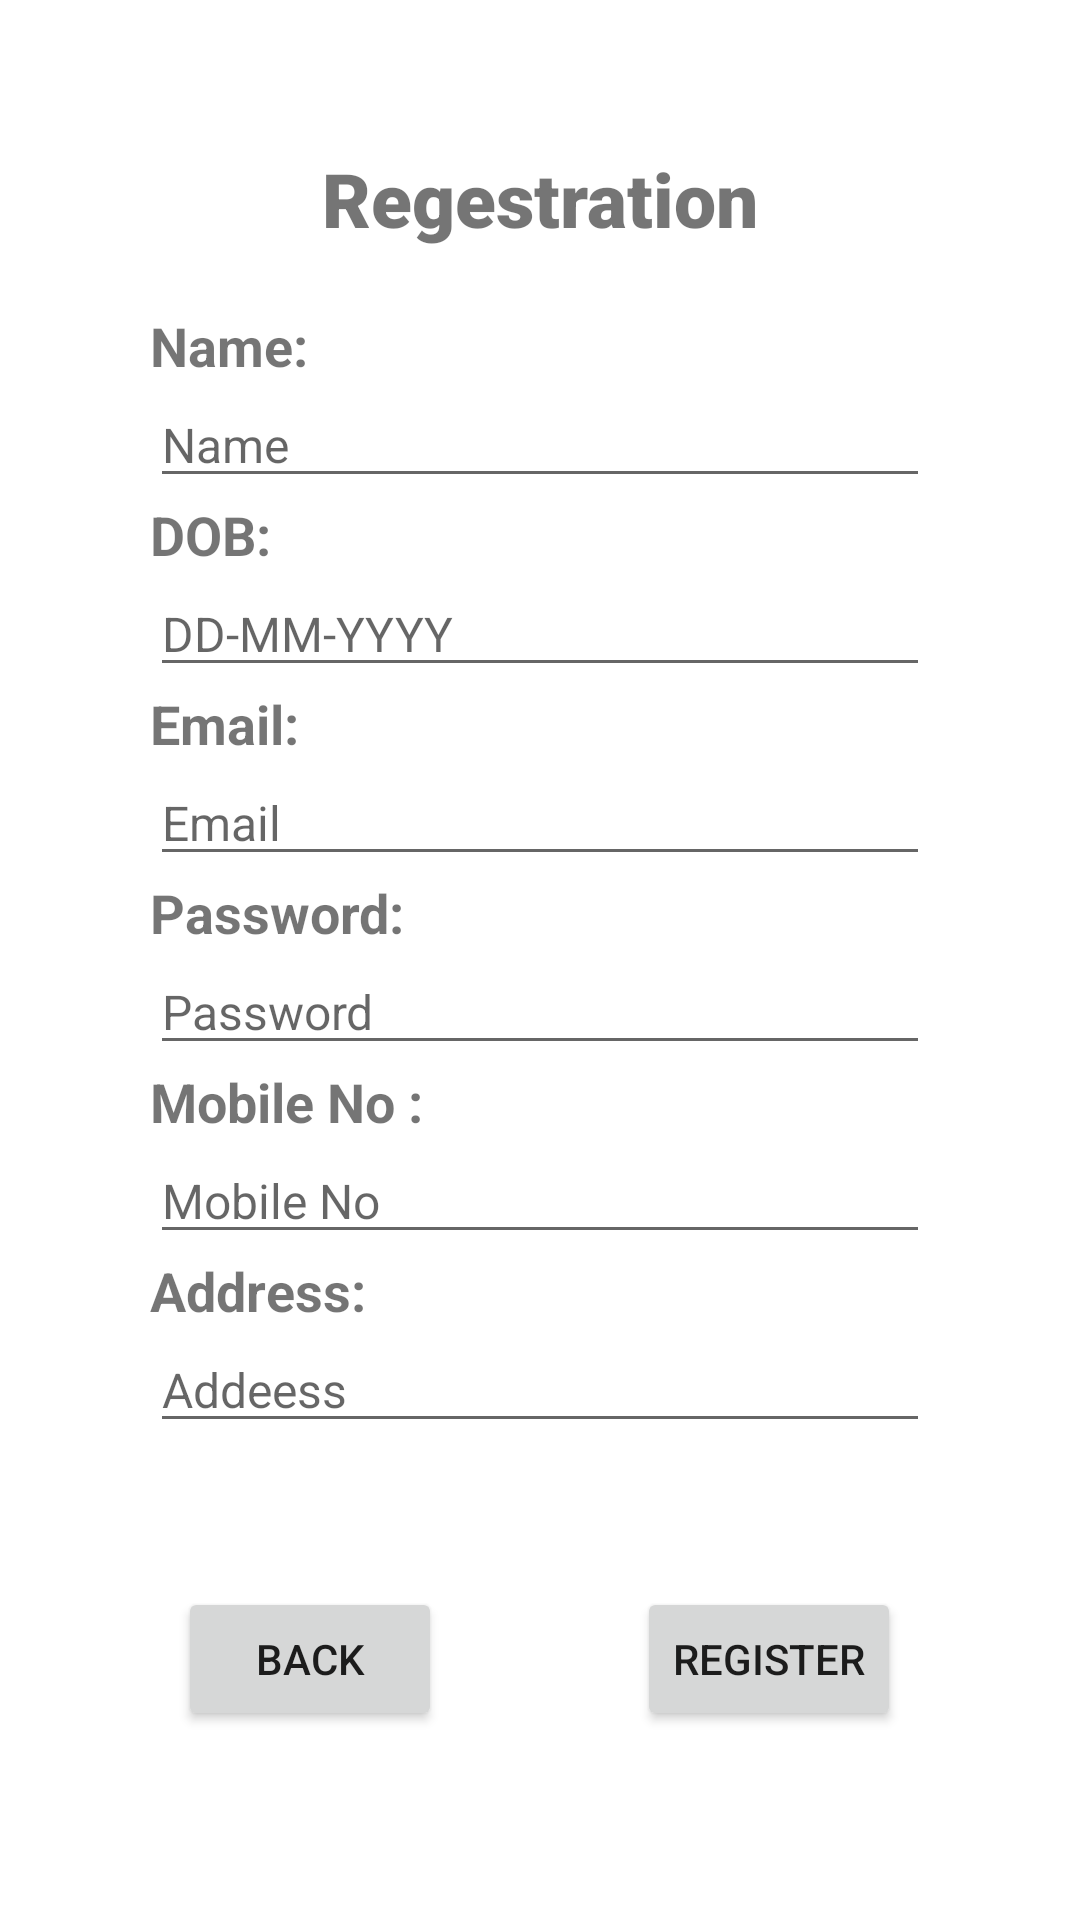

Here is an Android app screen rendered from its layout file. Give the layout XML and the strings, colors and styles it references.
<!-- AndroidManifest.xml: application theme Theme.Dheeraj -->
<!-- res/layout/fragment_register.xml -->
<?xml version="1.0" encoding="utf-8"?>
<FrameLayout xmlns:android="http://schemas.android.com/apk/res/android"
    xmlns:app="http://schemas.android.com/apk/res-auto"
    xmlns:tools="http://schemas.android.com/tools"
    android:id="@+id/fragment_register"
    android:layout_width="match_parent"
    android:layout_height="match_parent"
    android:paddingTop="?attr/actionBarSize"
    android:background="?android:attr/windowBackground"
    tools:context="com.anujtech.app.ui.profile.RegisterFragment">

    <androidx.constraintlayout.widget.ConstraintLayout
        android:layout_width="match_parent"
        android:layout_height="match_parent">

        <androidx.core.widget.NestedScrollView
            android:layout_width="match_parent"
            android:layout_height="match_parent"
            android:fillViewport="true"
            app:layout_constraintBottom_toBottomOf="parent"
            app:layout_constraintEnd_toEndOf="parent"
            app:layout_constraintStart_toStartOf="parent"
            app:layout_constraintTop_toTopOf="parent">

            <LinearLayout
                android:layout_width="match_parent"
                android:layout_height="match_parent"
                android:layout_gravity="center"
                android:gravity="center"
                android:orientation="vertical"
                android:paddingHorizontal="50dp"
                app:layout_constraintBottom_toBottomOf="parent"
                app:layout_constraintTop_toTopOf="parent"
                tools:layout_editor_absoluteX="16dp">

                <TextView
                    android:layout_width="wrap_content"
                    android:layout_height="wrap_content"
                    android:fontFamily="sans-serif-black"
                    android:text="Regestration"
                    android:textSize="25sp"
                    android:textStyle="bold" />

                <Space
                    android:layout_width="match_parent"
                    android:layout_height="20dp" />

                <TextView
                    android:layout_width="match_parent"
                    android:layout_height="wrap_content"

                    android:text="Name:"
                    android:textSize="18sp"
                    android:textStyle="bold" />

                <EditText
                    android:id="@+id/uname"
                    android:layout_width="match_parent"
                    android:layout_height="wrap_content"
                    android:ems="14"
                    android:hint="Name"
                    android:inputType="textPersonName"
                    android:textSize="16sp" />

                <TextView
                    android:layout_width="match_parent"
                    android:layout_height="wrap_content"

                    android:text="DOB:"
                    android:textSize="18sp"
                    android:textStyle="bold" />

                <EditText
                    android:id="@+id/dob"
                    android:layout_width="match_parent"
                    android:layout_height="wrap_content"
                    android:ems="14"
                    android:hint="DD-MM-YYYY"
                    android:inputType="date"
                    android:textSize="16sp" />

                <TextView
                    android:layout_width="match_parent"
                    android:layout_height="wrap_content"
                    android:text="Email:"
                    android:textSize="18sp"
                    android:textStyle="bold" />

                <EditText
                    android:id="@+id/email"
                    android:layout_width="match_parent"
                    android:layout_height="wrap_content"
                    android:autofillHints="emailAddress"
                    android:ems="14"
                    android:hint="@string/email"
                    android:inputType="text|textEmailAddress"
                    android:textSize="16sp" />

                <TextView
                    android:layout_width="match_parent"
                    android:layout_height="wrap_content"
                    android:text="Password:"
                    android:textSize="18sp"
                    android:textStyle="bold" />

                <EditText
                    android:id="@+id/password"
                    android:layout_width="match_parent"
                    android:layout_height="wrap_content"
                    android:ems="14"
                    android:hint="Password"
                    android:inputType="textPassword"
                    android:textSize="16sp" />

                <TextView
                    android:layout_width="match_parent"
                    android:layout_height="wrap_content"
                    android:text="Mobile No :"
                    android:textSize="18sp"
                    android:textStyle="bold" />

                <EditText
                    android:id="@+id/phone"
                    android:layout_width="match_parent"
                    android:layout_height="wrap_content"
                    android:ems="14"
                    android:hint="Mobile No"
                    android:inputType="phone"
                    android:textSize="16sp" />

                <TextView
                    android:layout_width="match_parent"
                    android:layout_height="wrap_content"
                    android:text="Address:"
                    android:textSize="18sp"
                    android:textStyle="bold" />

                <EditText
                    android:id="@+id/address"
                    android:layout_width="match_parent"
                    android:layout_height="wrap_content"
                    android:ems="14"
                    android:hint="Addeess"
                    android:inputType="textPostalAddress"
                    android:textSize="16sp" />

                <ProgressBar
                    android:id="@+id/regprogressBar"
                    android:layout_width="wrap_content"
                    android:layout_height="wrap_content"
                    android:layout_gravity="center"
                    android:visibility="invisible" />


                <LinearLayout
                    android:layout_width="wrap_content"
                    android:layout_height="wrap_content"
                    android:orientation="horizontal">

                    <Button
                        android:id="@+id/back"
                        android:layout_width="wrap_content"
                        android:layout_height="wrap_content"
                        android:text="Back" />

                    <Space
                        android:layout_width="65dp"
                        android:layout_height="match_parent" />

                    <Button
                        android:id="@+id/submit"
                        android:layout_width="wrap_content"
                        android:layout_height="wrap_content"
                        android:text="Register" />

                </LinearLayout>

                <Space
                    android:layout_width="match_parent"
                    android:layout_height="70dp" />

            </LinearLayout>
        </androidx.core.widget.NestedScrollView>

    </androidx.constraintlayout.widget.ConstraintLayout>

</FrameLayout>
<!-- resources referenced by this layout -->
<resources>
  <string name="email">Email</string>
  <style name="Theme.Dheeraj" parent="Theme.MaterialComponents.DayNight.DarkActionBar">
          
          <item name="colorPrimary">@color/purple_500</item>
          <item name="colorPrimaryVariant">@color/purple_700</item>
          <item name="colorOnPrimary">@color/white</item>
          
          <item name="colorSecondary">@color/teal_200</item>
          <item name="colorSecondaryVariant">@color/teal_700</item>
          <item name="colorOnSecondary">@color/black</item>
          
          <item name="android:statusBarColor">?attr/colorPrimaryVariant</item>
          
      </style>
  <color name="purple_500">#FF6200EE</color>
  <color name="purple_700">#FF3700B3</color>
  <color name="white">#FFFFFFFF</color>
  <color name="teal_200">#FF03DAC5</color>
  <color name="teal_700">#FF018786</color>
  <color name="black">#FF000000</color>
</resources>
